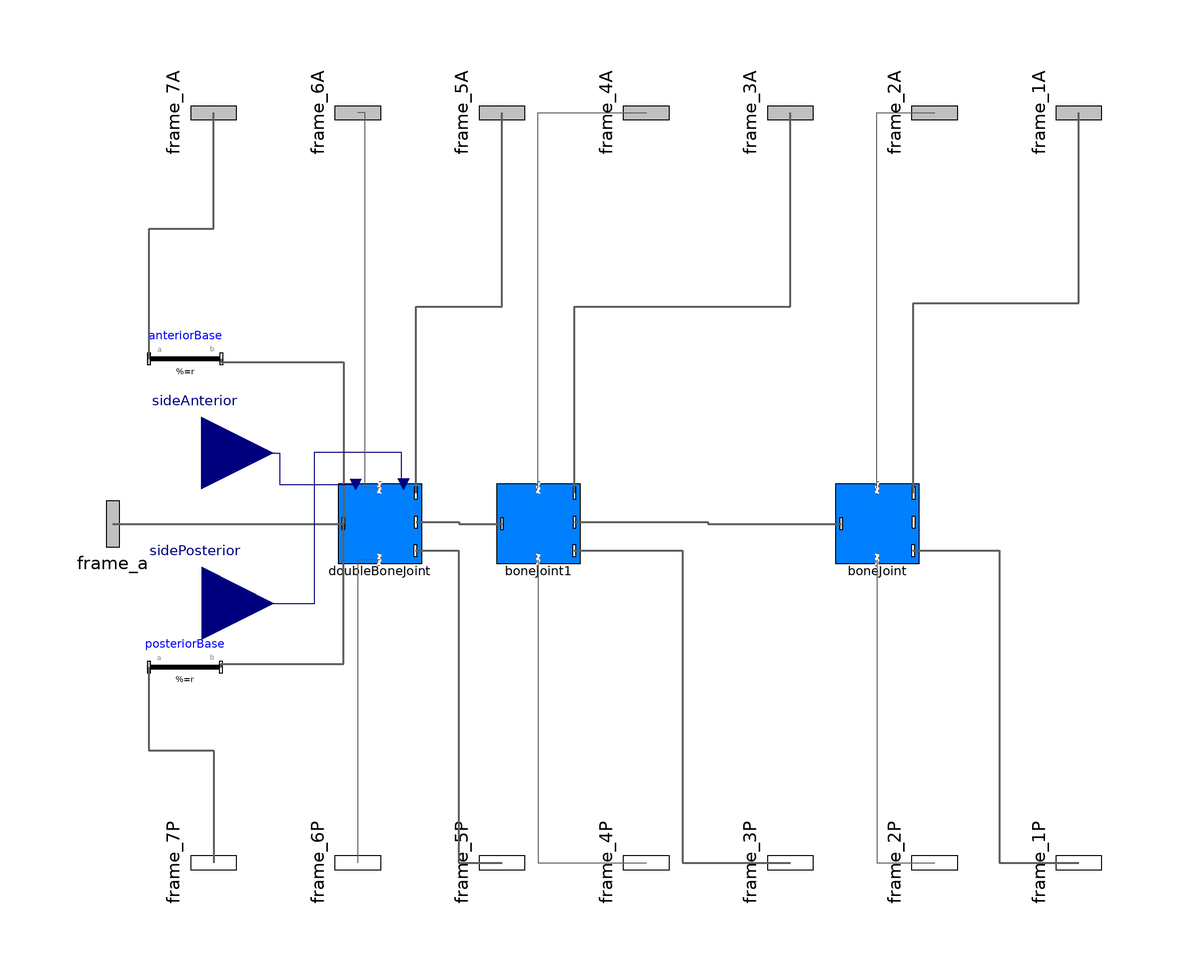

This picture is the connection diagram that the Modelica source below describes through its graphical annotations.

partial model FingerStructure
  import PowerGrabStructure;
  extends PowerGrabStructure.Finger.BoneStructure.Interfaces.FingerStructure;
  Modelica.Mechanics.MultiBody.Parts.FixedTranslation anteriorBase(r = {0, 0, 0}, animation = false) annotation(Placement(visible = true, transformation(origin={-117.882,
            45.75},                                                                                                                                                                  extent = {{-10, -10}, {10, 10}}, rotation = 0)));
  Modelica.Mechanics.MultiBody.Parts.FixedTranslation posteriorBase(r = {0, 0, 0}, animation = false) annotation(Placement(visible = true, transformation(origin={-117.948,
            -39.75},                                                                                                                                                                   extent = {{-10, -10}, {10, 10}}, rotation = 0)));
  replaceable PowerGrabStructure.Finger.BoneStructure.Basic.Templates.BoneJoint
    boneJoint annotation (Placement(transformation(extent={{64,-10},{84,10}})));
  replaceable
    PowerGrabStructure.Finger.BoneStructure.Basic.Templates.DoubleBoneJoint
    doubleBoneJoint
    annotation (Placement(transformation(extent={{-74,-10},{-54,10}})));
  replaceable PowerGrabStructure.Finger.BoneStructure.Basic.Templates.BoneJoint
    boneJoint1
    annotation (Placement(transformation(extent={{-30,-10},{-10,10}})));
equation
  connect(anteriorBase.frame_a, frame_7A) annotation (Line(
      points={{-127.882,45.75},{-127.882,81.875},{-110,81.875},{-110,114}},
      color={95,95,95},
      thickness=0.5));
  connect(posteriorBase.frame_a, frame_7P) annotation (Line(
      points={{-127.948,-39.75},{-127.948,-62.875},{-110,-62.875},{-110,-94}},
      color={95,95,95},
      thickness=0.5));

  connect(frame_a, doubleBoneJoint.frame_a) annotation (Line(
      points={{-137.926,0},{-105.963,0},{-74,0}},
      color={95,95,95},
      thickness=0.5));
  connect(doubleBoneJoint.frame_b, boneJoint1.frame_a) annotation (Line(
      points={{-53.899,0.4762},{-41.9495,0.4762},{-41.9495,0},{-30,0}},
      color={95,95,95},
      thickness=0.5));
  connect(boneJoint1.frame_b, boneJoint.frame_a) annotation (Line(
      points={{-9.899,0.4762},{27.0505,0.4762},{27.0505,0},{64,0}},
      color={95,95,95},
      thickness=0.5));
  connect(anteriorBase.frame_b, doubleBoneJoint.frame_a) annotation (Line(
      points={{-107.882,45.75},{-107.882,44.875},{-74,44.875},{-74,0}},
      color={95,95,95},
      thickness=0.5));
  connect(posteriorBase.frame_b, doubleBoneJoint.frame_a) annotation (Line(
      points={{-107.948,-39.75},{-107.948,-38.875},{-74,-38.875},{-74,0}},
      color={95,95,95},
      thickness=0.5));
  connect(sideAnterior, doubleBoneJoint.anteriorDoubleJointMuscle) annotation (
      Line(points={{-113.296,19.696},{-91.648,19.696},{-91.648,10.9603},{
          -70.5892,10.9603}}, color={0,0,127}));
  connect(sidePosterior, doubleBoneJoint.posteriorDoubleJointMuscle)
    annotation (Line(points={{-113.175,-22},{-82,-22},{-82,20},{-58,20},{-58,
          11.0334},{-57.3208,11.0334}}, color={0,0,127}));
  connect(doubleBoneJoint.threadPointAnterior, frame_6A) annotation (Line(
      points={{-64,10},{-68,10},{-68,114},{-70,114}},
      color={95,95,95},
      pattern=LinePattern.Solid));
  connect(doubleBoneJoint.attachPointAnterior, frame_5A) annotation (Line(
      points={{-53.899,8.5714},{-53.899,60.2857},{-30,60.2857},{-30,114}},
      color={95,95,95},
      thickness=0.5));
  connect(boneJoint1.threadPointAnterior, frame_4A) annotation (Line(
      points={{-20,10},{-20,10},{-20,114},{10,114}},
      color={95,95,95},
      pattern=LinePattern.Solid));
  connect(boneJoint1.attachPointAnterior, frame_3A) annotation (Line(
      points={{-9.899,8.5714},{-9.899,60.2857},{50,60.2857},{50,114}},
      color={95,95,95},
      thickness=0.5));
  connect(boneJoint.threadPointAnterior, frame_2A) annotation (Line(
      points={{74,10},{74,10},{74,114},{90,114}},
      color={95,95,95},
      pattern=LinePattern.Solid));
  connect(boneJoint.attachPointAnterior, frame_1A) annotation (Line(
      points={{84.101,8.5714},{84.101,61.2857},{130,61.2857},{130,114}},
      color={95,95,95},
      thickness=0.5));
  connect(boneJoint.attachPointPosterior, frame_1P) annotation (Line(
      points={{84,-7.4},{108,-7.4},{108,-94},{130,-94}},
      color={95,95,95},
      thickness=0.5));
  connect(boneJoint.threadPointPosterior, frame_2P) annotation (Line(
      points={{74,-10},{74,-10},{74,-94},{90,-94}},
      color={95,95,95},
      pattern=LinePattern.Solid));
  connect(boneJoint1.attachPointPosterior, frame_3P) annotation (Line(
      points={{-10,-7.4},{20,-7.4},{20,-94},{50,-94}},
      color={95,95,95},
      thickness=0.5));
  connect(boneJoint1.threadPointPosterior, frame_4P) annotation (Line(
      points={{-20,-10},{-20,-10},{-20,-94},{10,-94}},
      color={95,95,95},
      pattern=LinePattern.Solid));
  connect(doubleBoneJoint.attachPointPosterior, frame_5P) annotation (Line(
      points={{-54,-7.4},{-42,-7.4},{-42,-94},{-30,-94}},
      color={95,95,95},
      thickness=0.5));
  connect(doubleBoneJoint.threadPointPosterior, frame_6P) annotation (Line(
      points={{-64,-10},{-70,-10},{-70,-94}},
      color={95,95,95},
      pattern=LinePattern.Solid));
end FingerStructure;